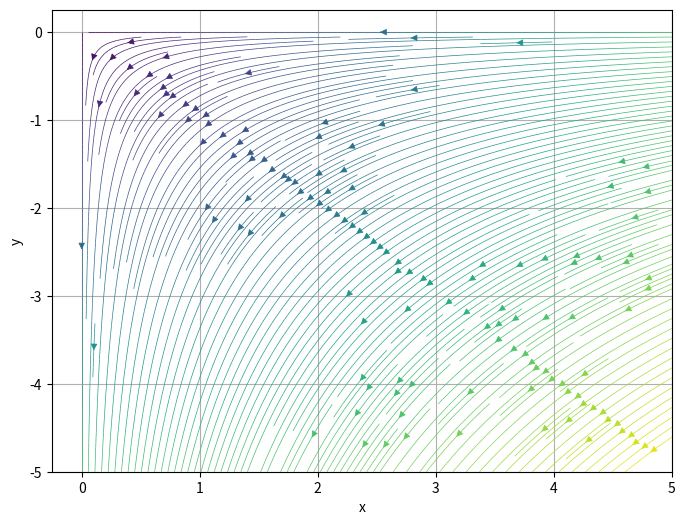
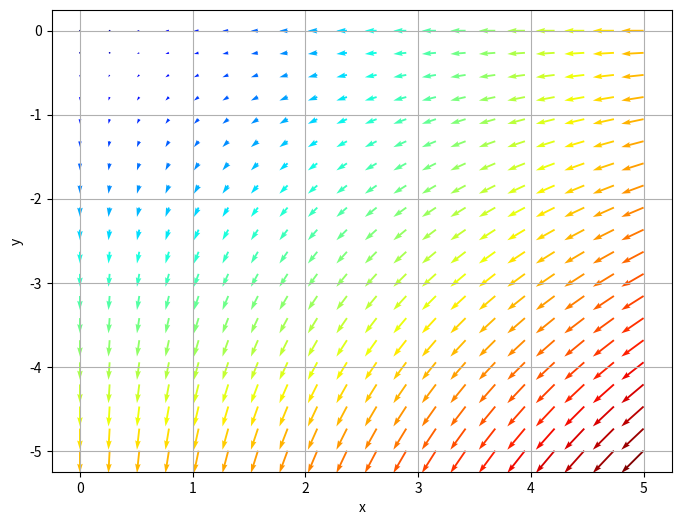

Python code for these plots, in order:
import numpy as np
import matplotlib.pyplot as plt
class StrLine:
    def __init__(self, time):
        self.time = time
        self.x, self.y = np.meshgrid(np.linspace(0, 5, 20), np.linspace(-5, 0, 20))
        self.v_x = self.x * (-np.exp(self.time))  # уравнения задающие поле скоростей в момент времени t
        self.v_y = self.y * np.exp(self.time)
    def graf(self):
        # Построение линий тока
        colormass = np.sqrt(self.v_y**2+self.v_x**2)
        plt.figure(figsize=(8, 6))
        plt.streamplot(self.x, self.y, self.v_x, self.v_y, color=colormass, density=3, linewidth=0.5)
        plt.xlabel("x")
        plt.ylabel("y")
        plt.grid()
        plt.show()
        plt.figure(figsize=(8, 6))
        plt.quiver(self.x, self.y, self.v_x, self.v_y, colormass, cmap="jet")
        plt.xlabel("x")
        plt.ylabel("y")
        plt.grid()
        plt.show()
if __name__ == "__main__":
    cl=StrLine(5)
    cl.graf()
